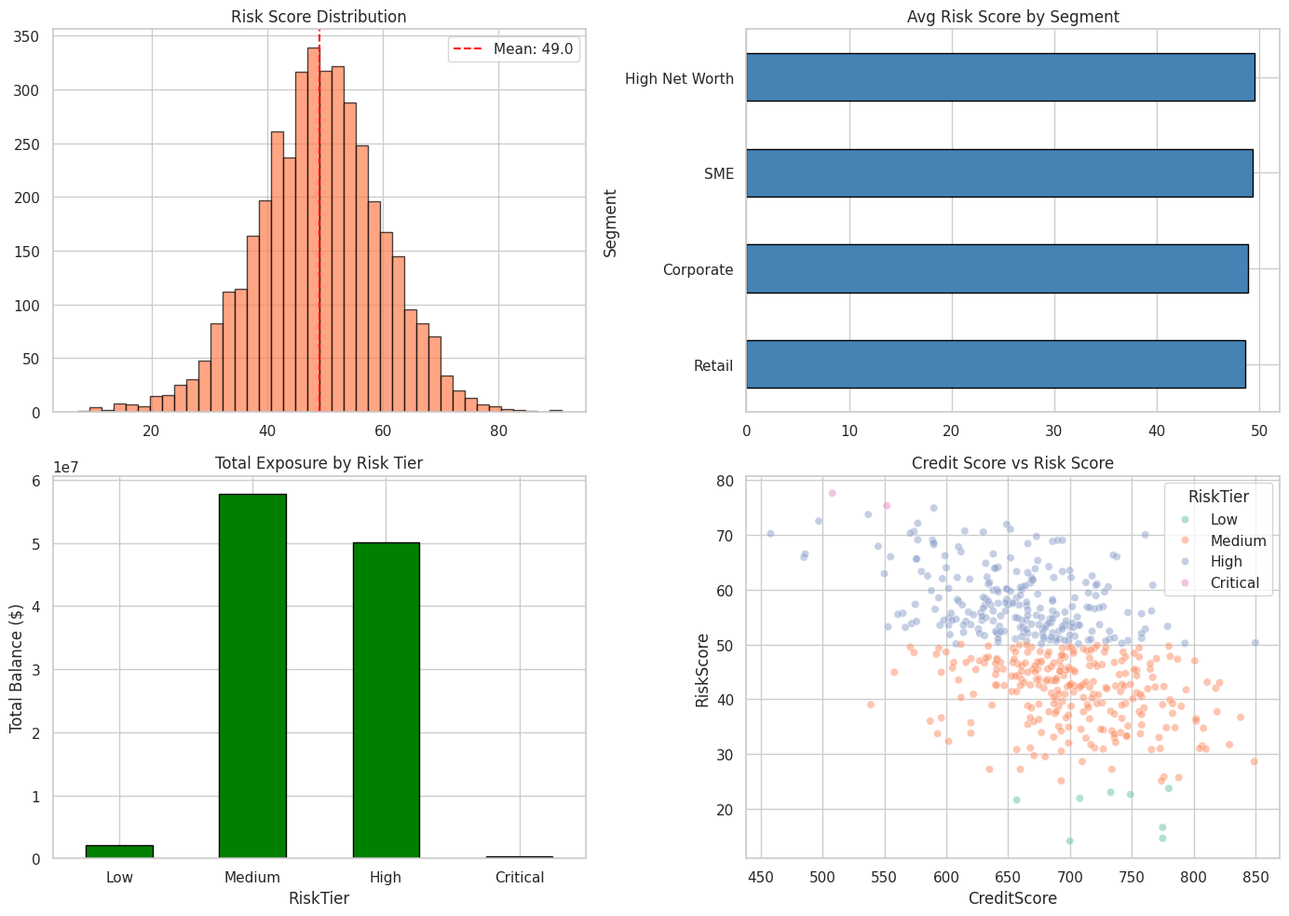
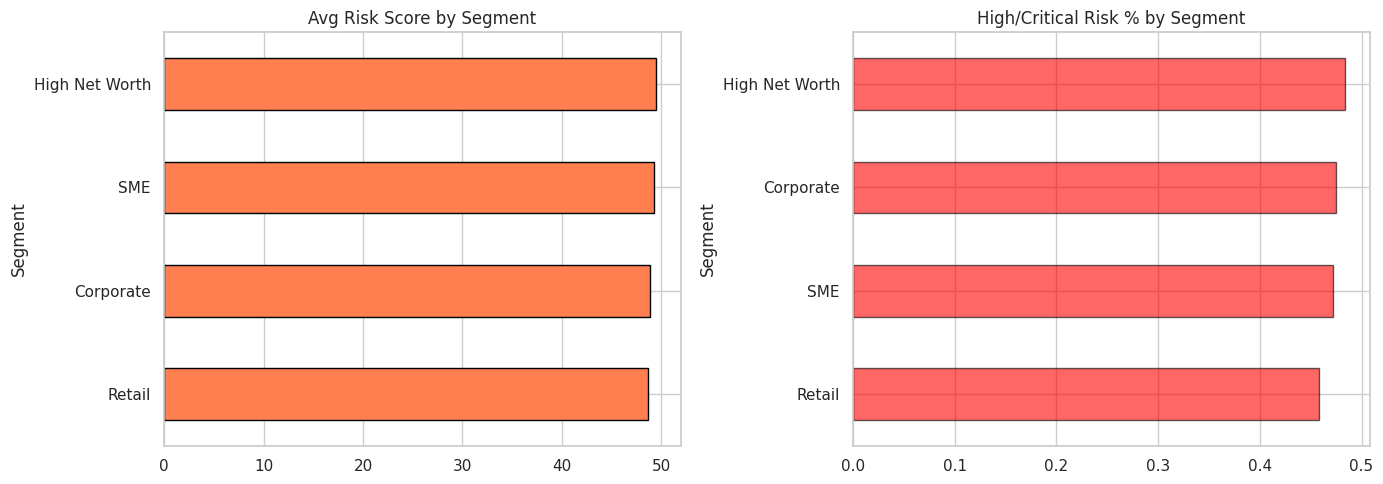
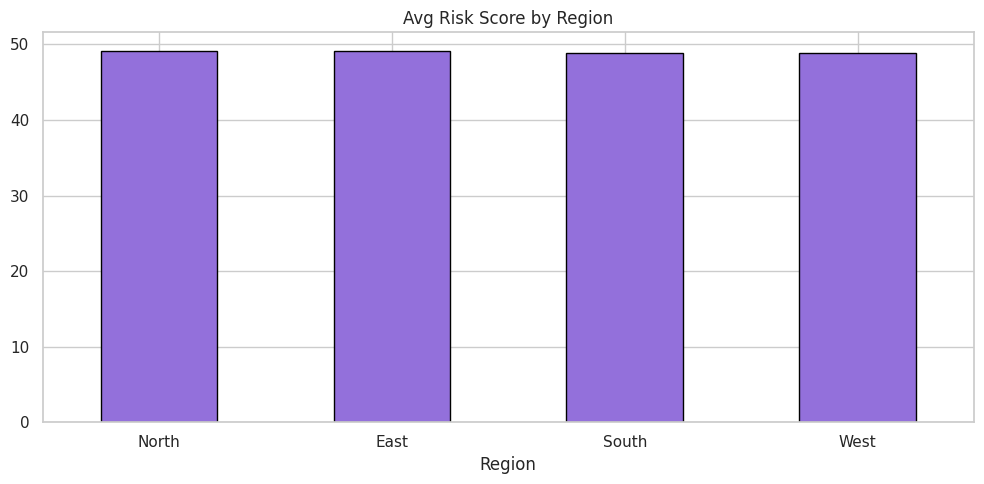
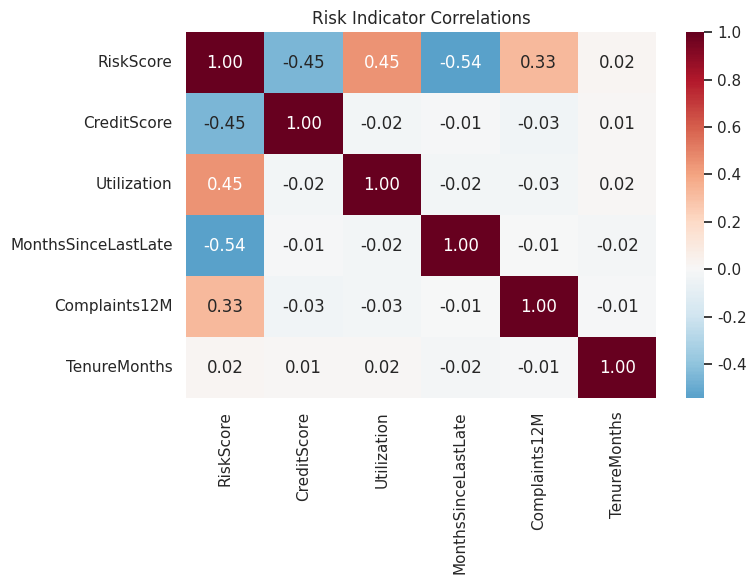
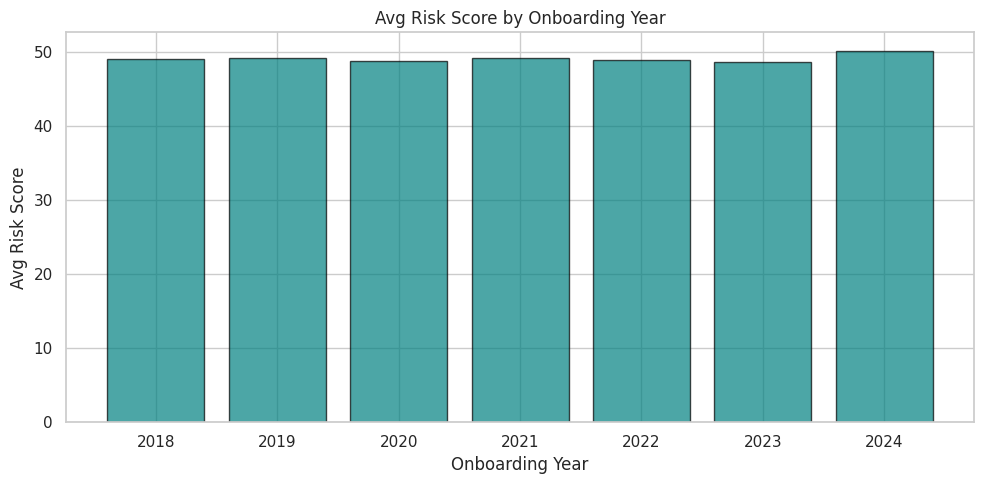

Python code for these plots, in order:
import warnings
warnings.filterwarnings('ignore')
import matplotlib
matplotlib.use('Agg')

import numpy as np
import pandas as pd
import matplotlib.pyplot as plt
import seaborn as sns
sns.set_theme(style='whitegrid', palette='Set2')
np.random.seed(42)
print('Imports OK')

import os
SAVE_DIR = os.path.dirname(os.path.abspath('__file__'))
print(f'Save dir: {SAVE_DIR}')

np.random.seed(42)
n = 4000
segments = np.random.choice(['Retail', 'SME', 'Corporate', 'High Net Worth'], n, p=[0.40, 0.30, 0.15, 0.15])
regions = np.random.choice(['East', 'West', 'North', 'South'], n, p=[0.28, 0.25, 0.22, 0.25])

# Financial indicators
credit_score = np.clip(np.random.normal(680, 60, n).astype(int), 400, 850)
annual_income = np.clip(np.random.lognormal(11.0, 0.6, n), 20000, 2000000).round(0)
total_balance = np.clip(np.random.lognormal(9.5, 1.2, n), 500, 500000).round(2)
utilization = np.clip(np.random.beta(2, 5, n) * 100, 0, 100).round(1)

# Behavioral indicators
months_since_last_late = np.clip(np.random.exponential(12, n).astype(int), 0, 60)
num_products = np.random.poisson(3, n) + 1
tenure_months = np.clip(np.random.exponential(36, n).astype(int), 1, 240)
complaints_12m = np.random.poisson(0.5, n)

# Onboarding date
onboard_dates = pd.date_range('2018-01-01', '2024-06-01', freq='D')
onboard = np.array([pd.Timestamp(d) for d in np.random.choice(onboard_dates, n)])

# Heuristic risk score (0-100, higher = riskier)
risk_score = np.clip(
    50
    - (credit_score - 600) * 0.08
    + utilization * 0.3
    - months_since_last_late * 0.5
    + complaints_12m * 5
    + np.random.normal(0, 5, n),
    0, 100
).round(1)

df = pd.DataFrame({
    'CustomerID': [f'C{i:05d}' for i in range(n)],
    'Segment': segments, 'Region': regions,
    'CreditScore': credit_score, 'AnnualIncome': annual_income,
    'TotalBalance': total_balance, 'Utilization': utilization,
    'MonthsSinceLastLate': months_since_last_late,
    'NumProducts': num_products, 'TenureMonths': tenure_months,
    'Complaints12M': complaints_12m,
    'OnboardDate': onboard,
    'RiskScore': risk_score,
})
df['RiskTier'] = pd.cut(df['RiskScore'], bins=[0, 25, 50, 75, 100],
                         labels=['Low', 'Medium', 'High', 'Critical'])
df['OnboardYear'] = df['OnboardDate'].dt.year

print(f'Dataset shape: {df.shape}')
print(f'Avg risk score: {df["RiskScore"].mean():.1f}')
print(f'Risk tier distribution:\n{df["RiskTier"].value_counts().sort_index()}')
df.head()

print(f'Missing values: {df.isnull().sum().sum()}')
print(f'Credit score range: {df["CreditScore"].min()} - {df["CreditScore"].max()}')
print(f'Risk score range: {df["RiskScore"].min()} - {df["RiskScore"].max()}')
print(f'\nSegment distribution:\n{df["Segment"].value_counts()}')

fig, axes = plt.subplots(2, 2, figsize=(14, 10))

df['RiskScore'].hist(bins=40, ax=axes[0,0], edgecolor='black', alpha=0.7, color='coral')
axes[0,0].set_title('Risk Score Distribution')
axes[0,0].axvline(df['RiskScore'].mean(), color='red', linestyle='--', label=f'Mean: {df["RiskScore"].mean():.1f}')
axes[0,0].legend()

df.groupby('Segment')['RiskScore'].mean().sort_values().plot.barh(ax=axes[0,1], edgecolor='black', color='steelblue')
axes[0,1].set_title('Avg Risk Score by Segment')

df.groupby('RiskTier')['TotalBalance'].sum().plot.bar(ax=axes[1,0], edgecolor='black', color='green')
axes[1,0].set_title('Total Exposure by Risk Tier')
axes[1,0].set_ylabel('Total Balance ($)')
axes[1,0].tick_params(axis='x', rotation=0)

sns.scatterplot(data=df.sample(500, random_state=42), x='CreditScore', y='RiskScore',
                hue='RiskTier', alpha=0.5, ax=axes[1,1])
axes[1,1].set_title('Credit Score vs Risk Score')

plt.tight_layout()
plt.savefig(os.path.join(SAVE_DIR, 'eda_overview.png'), dpi=100, bbox_inches='tight')
plt.show()

seg_profile = df.groupby('Segment').agg(
    count=('CustomerID', 'count'),
    avg_risk=('RiskScore', 'mean'),
    high_risk_pct=('RiskTier', lambda x: (x.isin(['High', 'Critical'])).mean()),
    avg_credit=('CreditScore', 'mean'),
    avg_utilization=('Utilization', 'mean'),
    avg_balance=('TotalBalance', 'mean'),
    total_exposure=('TotalBalance', 'sum'),
).round(3).sort_values('avg_risk', ascending=False)
print('Risk Profile by Segment:')
print(seg_profile)

fig, axes = plt.subplots(1, 2, figsize=(14, 5))
seg_profile['avg_risk'].sort_values().plot.barh(ax=axes[0], edgecolor='black', color='coral')
axes[0].set_title('Avg Risk Score by Segment')

seg_profile['high_risk_pct'].sort_values().plot.barh(ax=axes[1], edgecolor='black', color='red', alpha=0.6)
axes[1].set_title('High/Critical Risk % by Segment')
plt.tight_layout()
plt.savefig(os.path.join(SAVE_DIR, 'segment_risk.png'), dpi=100, bbox_inches='tight')
plt.show()

reg_risk = df.groupby('Region').agg(
    avg_risk=('RiskScore', 'mean'),
    critical_pct=('RiskTier', lambda x: (x == 'Critical').mean()),
    total_exposure=('TotalBalance', 'sum'),
).round(3).sort_values('avg_risk', ascending=False)
print('Regional Risk:')
print(reg_risk)

fig, ax = plt.subplots(figsize=(10, 5))
reg_risk['avg_risk'].plot.bar(ax=ax, edgecolor='black', color='mediumpurple')
ax.set_title('Avg Risk Score by Region')
ax.tick_params(axis='x', rotation=0)
plt.tight_layout()
plt.savefig(os.path.join(SAVE_DIR, 'regional_risk.png'), dpi=100, bbox_inches='tight')
plt.show()

risk_cols = ['RiskScore', 'CreditScore', 'Utilization', 'MonthsSinceLastLate', 'Complaints12M', 'TenureMonths']
corr = df[risk_cols].corr()
fig, ax = plt.subplots(figsize=(8, 6))
sns.heatmap(corr, annot=True, fmt='.2f', cmap='RdBu_r', center=0, ax=ax)
ax.set_title('Risk Indicator Correlations')
plt.tight_layout()
plt.savefig(os.path.join(SAVE_DIR, 'correlation.png'), dpi=100, bbox_inches='tight')
plt.show()

cohort = df.groupby('OnboardYear').agg(
    customers=('CustomerID', 'count'),
    avg_risk=('RiskScore', 'mean'),
    high_risk_pct=('RiskTier', lambda x: (x.isin(['High', 'Critical'])).mean()),
).round(3)
print('Risk by Onboarding Cohort:')
print(cohort)

fig, ax = plt.subplots(figsize=(10, 5))
ax.bar(cohort.index, cohort['avg_risk'], edgecolor='black', color='teal', alpha=0.7)
ax.set_title('Avg Risk Score by Onboarding Year')
ax.set_xlabel('Onboarding Year')
ax.set_ylabel('Avg Risk Score')
plt.tight_layout()
plt.savefig(os.path.join(SAVE_DIR, 'cohort_risk.png'), dpi=100, bbox_inches='tight')
plt.show()

high_risk = df[df['RiskTier'].isin(['High', 'Critical'])]
low_risk = df[df['RiskTier'] == 'Low']
compare_cols = ['CreditScore', 'AnnualIncome', 'TotalBalance', 'Utilization',
                'MonthsSinceLastLate', 'NumProducts', 'TenureMonths', 'Complaints12M']
comparison = pd.DataFrame({
    'Low Risk': low_risk[compare_cols].mean(),
    'High/Critical': high_risk[compare_cols].mean(),
}).round(2)
comparison['Ratio'] = (comparison['High/Critical'] / comparison['Low Risk']).round(2)
print('High-Risk vs Low-Risk Profile:')
print(comparison)
